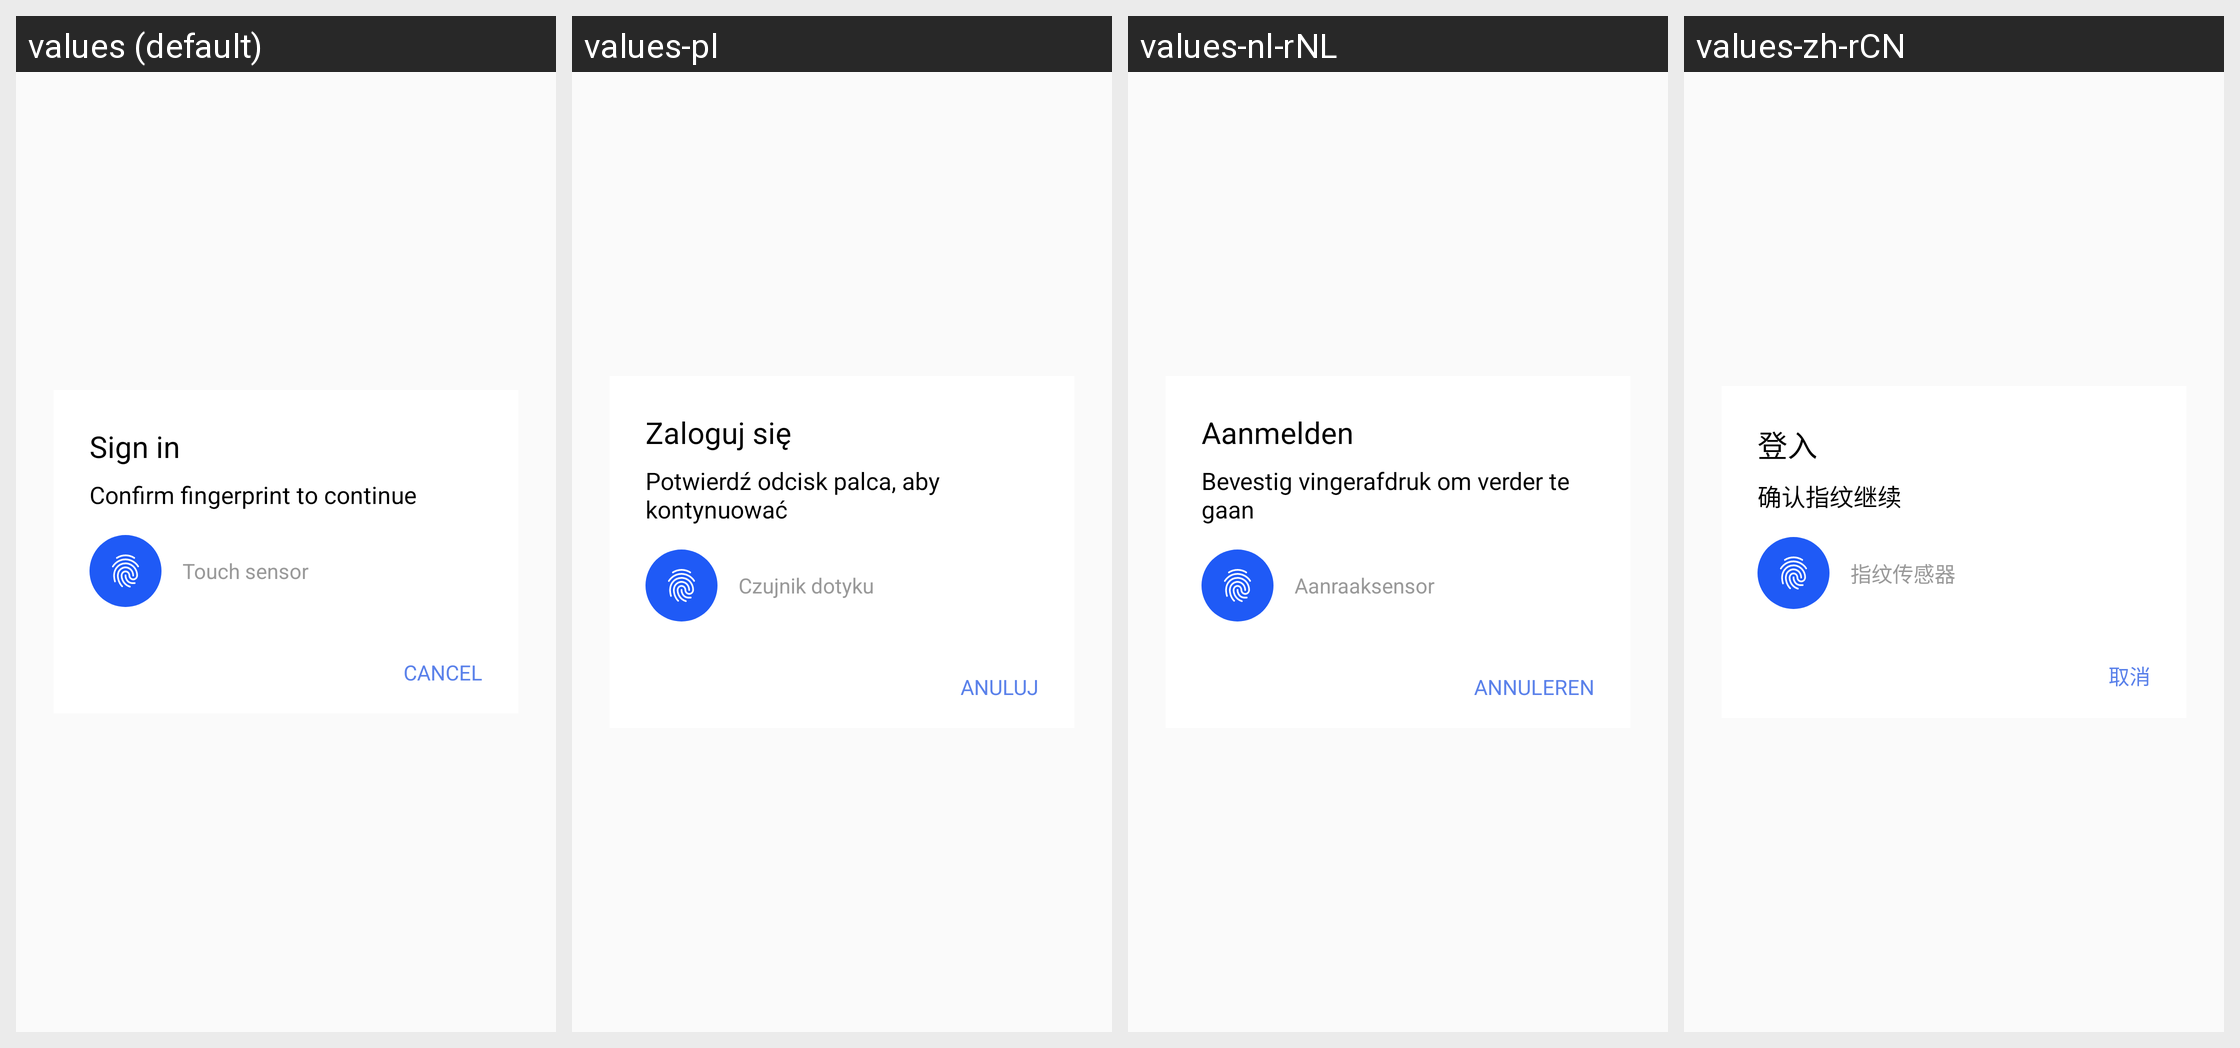

For this localized Android screen grid, give each drawn string resource with its value in every locale shown.
Android screen res/layout/dialog_fingerprin.xml rendered under 4 locales, left to right: values (default), values-pl, values-nl-rNL, values-zh-rCN. Device: Nexus 5 (rendered at 1080×1920; each locale shown at half size, 540×960, under a caption strip naming it); theme AppTheme.
Other locales in the repository, not shown: values-de, values-es, values-fr, values-hi, values-hi-rIN, values-id, values-in, values-it, values-ja, values-ko, values-nl, values-pt, values-pt-rBR, values-pt-rPT, values-ru, values-tr, values-zh.
Strings drawn on this screen, with the default value and each locale's value (text and hints the layout hard-codes, and strings that could not be matched under every locale, appear in the picture but are not listed):

fingerprint_dialog_title
  values: Sign in
  values-pl: Zaloguj się
  values-nl-rNL: Aanmelden
  values-zh-rCN: 登入

fingerprint_dialog_description
  values: Confirm fingerprint to continue
  values-pl: Potwierdź odcisk palca, aby kontynuować
  values-nl-rNL: Bevestig vingerafdruk om verder te gaan
  values-zh-rCN: 确认指纹继续

fingerprint_dialog_hint
  values: Touch sensor
  values-pl: Czujnik dotyku
  values-nl-rNL: Aanraaksensor
  values-zh-rCN: 指纹传感器

fingerprint_dialog_cancel
  values: CANCEL
  values-pl: ANULUJ
  values-nl-rNL: ANNULEREN
  values-zh-rCN: 取消
